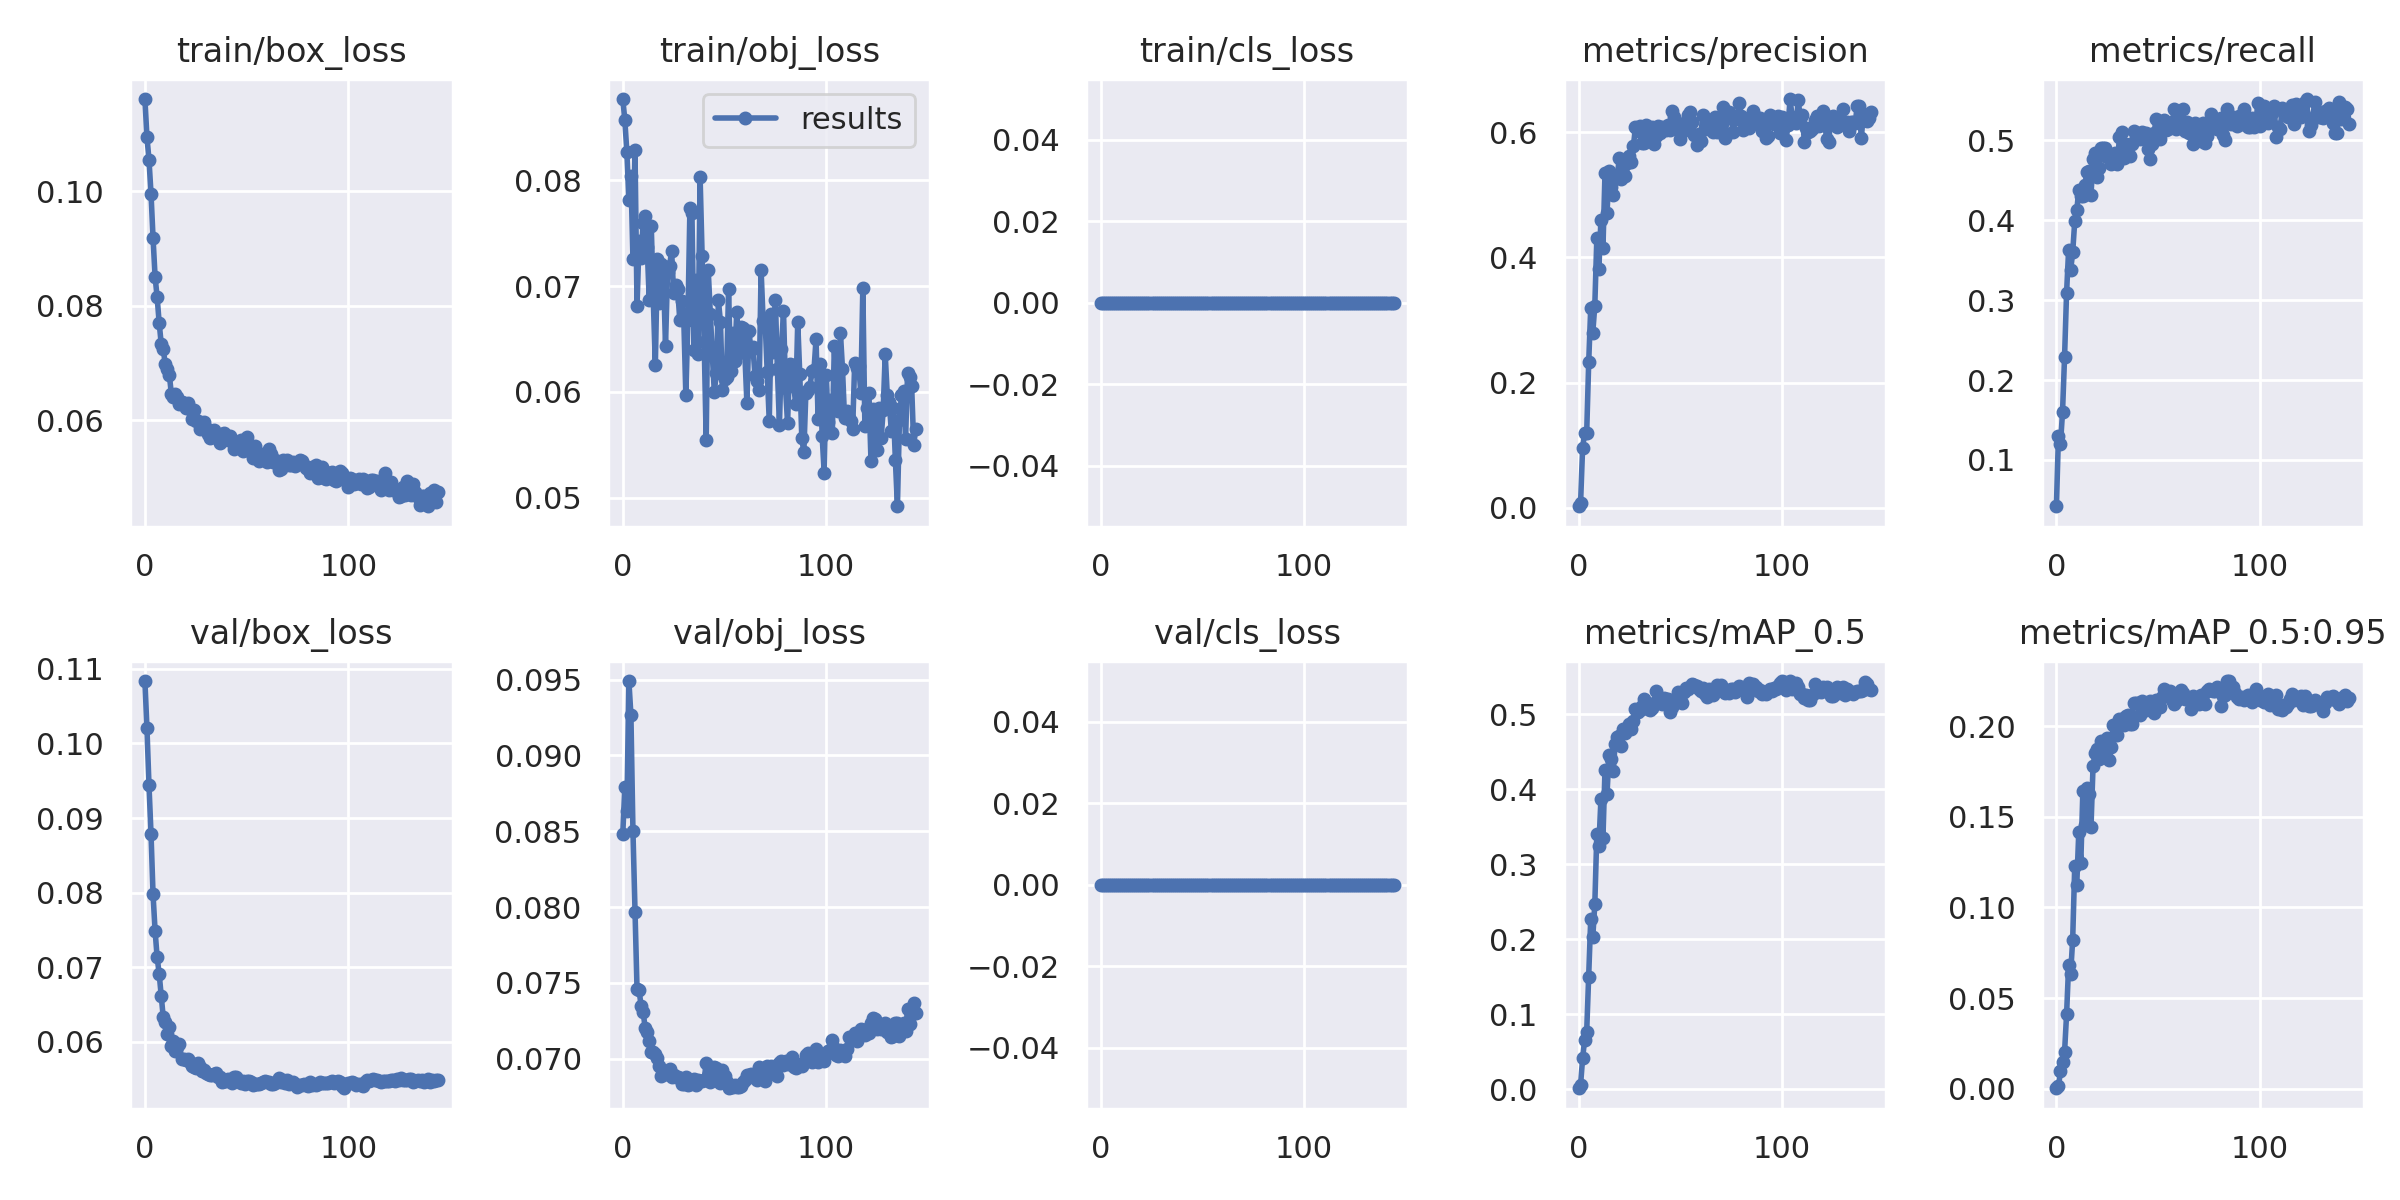

Source data for this figure (header and first rows):
epoch, train/box_loss, train/obj_loss, train/cls_loss, metrics/precision, metrics/recall, metrics/mAP_0.5, metrics/mAP_0.5:0.95, val/box_loss, val/obj_loss, val/cls_loss, x/lr0, x/lr1, x/lr2
0, 0.1161, 0.08768, 0, 0.002374, 0.0421, 0.00128, 0.0003313, 0.1084, 0.08483, 0, 0.06792, 0.0003568, 0.0003568
1, 0.1095, 0.08571, 0, 0.007352, 0.1304, 0.005798, 0.001348, 0.1021, 0.08792, 0, 0.03495, 0.0007202, 0.0007202
2, 0.1055, 0.08267, 0, 0.09593, 0.1198, 0.0411, 0.009812, 0.0944, 0.08634, 0, 0.001981, 0.00108, 0.00108
3, 0.0996, 0.07812, 0, 0.1197, 0.1595, 0.06608, 0.01483, 0.08791, 0.09491, 0, 0.001085, 0.001085, 0.001085
4, 0.09183, 0.08038, 0, 0.1191, 0.2283, 0.0761, 0.02016, 0.07975, 0.09266, 0, 0.001085, 0.001085, 0.001085
5, 0.08506, 0.07253, 0, 0.2328, 0.3093, 0.1498, 0.04112, 0.07489, 0.085, 0, 0.00108, 0.00108, 0.00108
6, 0.08153, 0.08285, 0, 0.3199, 0.3628, 0.2273, 0.06805, 0.07137, 0.07968, 0, 0.001075, 0.001075, 0.001075
7, 0.07704, 0.06811, 0, 0.2797, 0.3377, 0.2025, 0.06357, 0.06914, 0.07459, 0, 0.00107, 0.00107, 0.00107
8, 0.07338, 0.07427, 0, 0.3231, 0.3595, 0.2466, 0.0823, 0.06615, 0.07453, 0, 0.001065, 0.001065, 0.001065
9, 0.07236, 0.07266, 0, 0.4316, 0.3984, 0.3406, 0.1226, 0.06332, 0.07348, 0, 0.00106, 0.00106, 0.00106
10, 0.06982, 0.07596, 0, 0.382, 0.4122, 0.3246, 0.1123, 0.06265, 0.07309, 0, 0.001055, 0.001055, 0.001055
11, 0.0689, 0.07666, 0, 0.4597, 0.4373, 0.3863, 0.1417, 0.06107, 0.07202, 0, 0.001051, 0.001051, 0.001051
12, 0.06793, 0.07367, 0, 0.4146, 0.43, 0.3345, 0.1247, 0.06193, 0.07174, 0, 0.001045, 0.001045, 0.001045
13, 0.06457, 0.06869, 0, 0.5346, 0.4297, 0.4255, 0.1641, 0.05948, 0.07118, 0, 0.001041, 0.001041, 0.001041
14, 0.06409, 0.07569, 0, 0.4707, 0.4436, 0.3936, 0.1453, 0.06008, 0.07042, 0, 0.001036, 0.001036, 0.001036
15, 0.06455, 0.06871, 0, 0.5374, 0.4607, 0.446, 0.1658, 0.05876, 0.07042, 0, 0.001031, 0.001031, 0.001031
16, 0.06396, 0.06252, 0, 0.5131, 0.4615, 0.4407, 0.1625, 0.0593, 0.0703, 0, 0.001026, 0.001026, 0.001026
17, 0.0628, 0.07259, 0, 0.4994, 0.4316, 0.4242, 0.1442, 0.05967, 0.07004, 0, 0.001021, 0.001021, 0.001021
18, 0.06323, 0.06839, 0, 0.5283, 0.4769, 0.46, 0.1778, 0.05771, 0.06953, 0, 0.001016, 0.001016, 0.001016
19, 0.06299, 0.07211, 0, 0.5263, 0.4834, 0.4691, 0.1853, 0.05765, 0.06888, 0, 0.001011, 0.001011, 0.001011
20, 0.06215, 0.07105, 0, 0.5594, 0.4542, 0.4704, 0.1872, 0.05755, 0.069, 0, 0.001006, 0.001006, 0.001006
21, 0.06297, 0.06434, 0, 0.5262, 0.4648, 0.4575, 0.1821, 0.05772, 0.06897, 0, 0.001001, 0.001001, 0.001001
22, 0.06198, 0.07132, 0, 0.5357, 0.4899, 0.4801, 0.1919, 0.05727, 0.06897, 0, 0.0009961, 0.0009961, 0.0009961
23, 0.06022, 0.07192, 0, 0.5301, 0.4899, 0.4749, 0.1849, 0.05677, 0.06929, 0, 0.0009911, 0.0009911, 0.0009911
24, 0.06169, 0.0733, 0, 0.5516, 0.4907, 0.4812, 0.1885, 0.05662, 0.06878, 0, 0.0009862, 0.0009862, 0.0009862
25, 0.05981, 0.06937, 0, 0.5617, 0.4785, 0.4872, 0.1934, 0.05645, 0.0689, 0, 0.0009812, 0.0009812, 0.0009812
26, 0.05987, 0.07007, 0, 0.5529, 0.4785, 0.4805, 0.1815, 0.05715, 0.06878, 0, 0.0009763, 0.0009763, 0.0009763
27, 0.05835, 0.0697, 0, 0.5787, 0.4704, 0.4914, 0.1884, 0.05663, 0.06881, 0, 0.0009713, 0.0009713, 0.0009713
28, 0.0593, 0.06683, 0, 0.6088, 0.481, 0.5068, 0.2008, 0.05604, 0.06875, 0, 0.0009664, 0.0009664, 0.0009664
29, 0.05959, 0.06857, 0, 0.6023, 0.4842, 0.5032, 0.195, 0.05627, 0.0683, 0, 0.0009614, 0.0009614, 0.0009614
30, 0.05866, 0.06677, 0, 0.6095, 0.4704, 0.505, 0.195, 0.05586, 0.06832, 0, 0.0009564, 0.0009564, 0.0009564
31, 0.05756, 0.05967, 0, 0.5827, 0.5044, 0.5112, 0.2038, 0.05574, 0.06881, 0, 0.0009515, 0.0009515, 0.0009515
32, 0.05688, 0.06677, 0, 0.5821, 0.5101, 0.5199, 0.204, 0.05555, 0.06824, 0, 0.0009465, 0.0009465, 0.0009465
33, 0.05808, 0.07734, 0, 0.6121, 0.4777, 0.5106, 0.2008, 0.05562, 0.06834, 0, 0.0009416, 0.0009416, 0.0009416
34, 0.05832, 0.07687, 0, 0.5947, 0.4947, 0.5074, 0.2058, 0.05567, 0.06851, 0, 0.0009367, 0.0009367, 0.0009367
35, 0.05722, 0.06395, 0, 0.5988, 0.4842, 0.5053, 0.2061, 0.05585, 0.06865, 0, 0.0009317, 0.0009317, 0.0009317
36, 0.05664, 0.07054, 0, 0.6082, 0.4802, 0.5078, 0.2014, 0.05532, 0.06829, 0, 0.0009267, 0.0009267, 0.0009267
37, 0.05593, 0.0636, 0, 0.5812, 0.4955, 0.5149, 0.2014, 0.05531, 0.06861, 0, 0.0009218, 0.0009218, 0.0009218
38, 0.05763, 0.08033, 0, 0.5941, 0.5117, 0.5308, 0.2125, 0.05467, 0.0685, 0, 0.0009168, 0.0009168, 0.0009168
39, 0.05771, 0.07284, 0, 0.6109, 0.5034, 0.5174, 0.2124, 0.05471, 0.06855, 0, 0.0009119, 0.0009119, 0.0009119
40, 0.05726, 0.06474, 0, 0.599, 0.5061, 0.5197, 0.2128, 0.0547, 0.0686, 0, 0.000907, 0.000907, 0.000907
41, 0.05651, 0.05543, 0, 0.6085, 0.502, 0.5134, 0.2062, 0.05503, 0.06974, 0, 0.000902, 0.000902, 0.000902
42, 0.05714, 0.0715, 0, 0.6074, 0.5101, 0.5211, 0.2139, 0.05475, 0.06888, 0, 0.0008971, 0.0008971, 0.0008971
43, 0.05656, 0.06741, 0, 0.6042, 0.5069, 0.5198, 0.2122, 0.05455, 0.06843, 0, 0.0008921, 0.0008921, 0.0008921
44, 0.05498, 0.06353, 0, 0.6111, 0.5093, 0.5208, 0.2087, 0.05533, 0.06912, 0, 0.0008871, 0.0008871, 0.0008871
45, 0.05526, 0.05997, 0, 0.6034, 0.4891, 0.5028, 0.2098, 0.05526, 0.06942, 0, 0.0008822, 0.0008822, 0.0008822
46, 0.05564, 0.06181, 0, 0.6348, 0.4761, 0.51, 0.2139, 0.05492, 0.06939, 0, 0.0008772, 0.0008772, 0.0008772
47, 0.05656, 0.06867, 0, 0.6238, 0.4953, 0.5188, 0.2122, 0.05443, 0.06852, 0, 0.0008723, 0.0008723, 0.0008723
48, 0.0545, 0.06661, 0, 0.605, 0.5086, 0.5201, 0.2071, 0.05475, 0.06841, 0, 0.0008674, 0.0008674, 0.0008674
49, 0.05482, 0.06014, 0, 0.6118, 0.5263, 0.5297, 0.2145, 0.05441, 0.06923, 0, 0.0008624, 0.0008624, 0.0008624
50, 0.05708, 0.0612, 0, 0.5896, 0.5117, 0.5228, 0.2132, 0.05473, 0.06886, 0, 0.0008575, 0.0008575, 0.0008575
51, 0.05513, 0.06138, 0, 0.6009, 0.502, 0.5145, 0.2105, 0.05469, 0.06849, 0, 0.0008525, 0.0008525, 0.0008525
52, 0.05509, 0.06971, 0, 0.6149, 0.515, 0.53, 0.216, 0.05456, 0.06805, 0, 0.0008475, 0.0008475, 0.0008475
53, 0.05332, 0.06202, 0, 0.6107, 0.5255, 0.5354, 0.2206, 0.05423, 0.06813, 0, 0.0008426, 0.0008426, 0.0008426
54, 0.0554, 0.06556, 0, 0.6275, 0.5125, 0.534, 0.2192, 0.0543, 0.06815, 0, 0.0008377, 0.0008377, 0.0008377
55, 0.05424, 0.0629, 0, 0.6318, 0.5142, 0.536, 0.219, 0.05434, 0.06828, 0, 0.0008327, 0.0008327, 0.0008327
56, 0.05282, 0.0675, 0, 0.6173, 0.519, 0.5398, 0.2192, 0.05432, 0.06815, 0, 0.0008278, 0.0008278, 0.0008278
57, 0.05406, 0.06403, 0, 0.5963, 0.5227, 0.5383, 0.2145, 0.05445, 0.0681, 0, 0.0008228, 0.0008228, 0.0008228
58, 0.05356, 0.0661, 0, 0.5804, 0.5388, 0.5379, 0.2122, 0.05468, 0.0682, 0, 0.0008178, 0.0008178, 0.0008178
59, 0.05364, 0.066, 0, 0.5974, 0.5142, 0.5332, 0.2135, 0.05473, 0.06849, 0, 0.0008129, 0.0008129, 0.0008129
... 85 more rows
